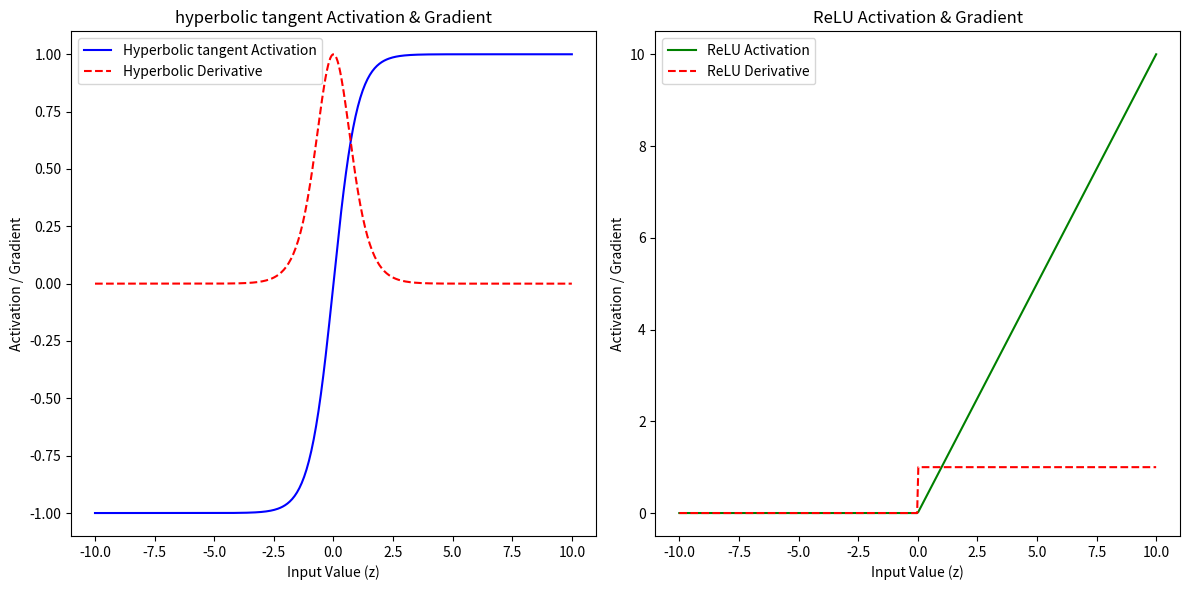

The script that saved this image:
import numpy as np
import matplotlib.pyplot as plt

def relu(z):
    return np.maximum(0,z)
def derivative_relu(z):
    return np.where(z>0,1,0)

def hyperbolic_tanget(z):
    return np.tanh(z)
def hyperbolic_derivative(z):
    #the derivative of tanh function is sech**(x) and its equal to (1-tanh(x)**2)
    return 1-np.tanh(z)**2

z = np.linspace(-10,10,400)
hyper_grad, relu_grad = hyperbolic_derivative(z), derivative_relu(z)

plt.figure(figsize=(12, 6))

# Plot Sigmoid and its derivative
plt.subplot(1, 2, 1)
plt.plot(z, hyperbolic_tanget(z), label='Hyperbolic tangent Activation', color='b')
plt.plot(z, hyper_grad, label="Hyperbolic Derivative", color='r', linestyle='--')
plt.title('hyperbolic tangent Activation & Gradient')
plt.xlabel('Input Value (z)')
plt.ylabel('Activation / Gradient')
plt.legend()

# Plot ReLU and its derivative
plt.subplot(1, 2, 2)
plt.plot(z, relu(z), label='ReLU Activation', color='g')
plt.plot(z, relu_grad, label="ReLU Derivative", color='r', linestyle='--')
plt.title('ReLU Activation & Gradient')
plt.xlabel('Input Value (z)')
plt.ylabel('Activation / Gradient')
plt.legend()

plt.tight_layout()
plt.show()
  
